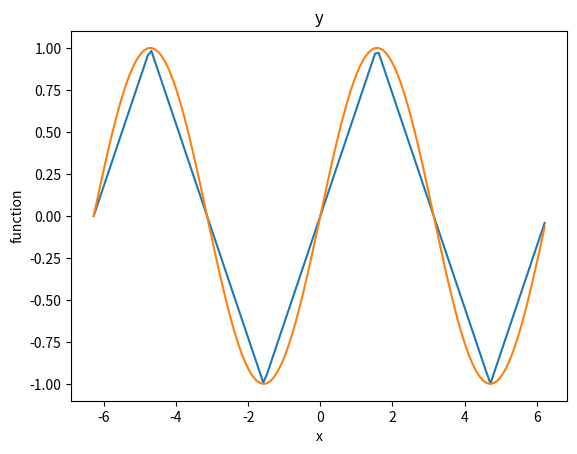

Here is the Python script that generated this plot:
import matplotlib.pyplot as plt
import math
import numpy as np
def funct(angle):
    return 1 - 4 * math.fabs(0.5 - math.modf(0.25 + 0.5 * angle % (2 * math.pi) / math.pi)[0])
x = np.arange(-2*math.pi,2*math.pi,0.1)
y = []
sine = []
for i in x:
    y.append(funct(i))
    sine.append(math.sin(i))
plt.plot(x,y)
plt.plot(x,sine)
plt.ylabel('function')
plt.xlabel('x')
plt.title("y")
plt.show()
